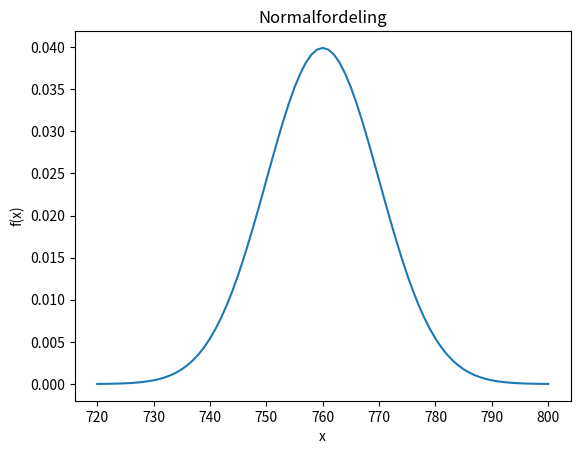

Here is the Python script that generated this plot:
import numpy as np
from scipy import stats as stats
from matplotlib import pyplot as plt

x = np.arange(720, 801, 1)


plt.plot(stats.norm.pdf(x, 760, 10))
plt.title("Normalfordeling")
plt.xlabel("x")
plt.ylabel("f(x)")
plt.xticks(np.arange(0, 81, 10), np.arange(720, 801, 10))
plt.show()